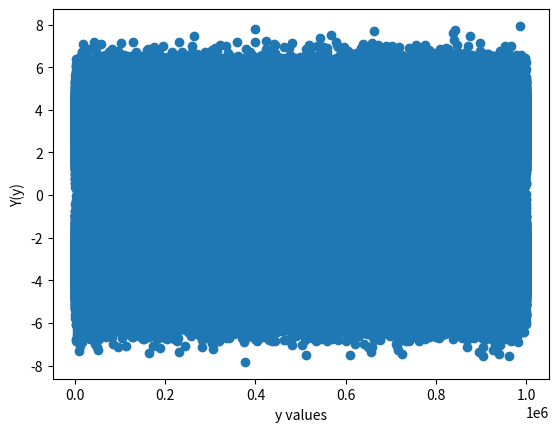

Recreate this plot in Python.
#Importing numpy, scipy, mpmath and pyplot
import numpy as np
import matplotlib.pyplot as plt

import pandas as pd 
import numpy as np
import random
X=[]
size=10**6
for i in range(size):
    X.append(random.choice([1,-1]))
X=np.array(X)                   # Equiprobable Random Numbers {1,-1}


with open(r'5_1.dat', 'w') as fp:
    for item in X:
        # write each item on a new line
        fp.write("%d\n" % item)             #5.1
#print(X)######################################################
N=np.random.normal(0, 1, size)
N=np.array(N)                   # Normal Random Numbers (0,1)

Y=pow(10,0.5)*X+N                     # 10^6 Random Numbers of Y      

##X_inverse=(1/pow(10,0.5))*(Y-N)
with open(r'5_2.dat', 'w') as fp:
    for item in Y:
        # write each item on a new line
        fp.write("%f\n" % item)           #5.2            
#######################################################
x = np.arange(0,size)#points on the x axis
plt.scatter(x,Y)
plt.xlabel("y values")
plt.ylabel('Y(y)')
plt.show()
#plt.savefig('5_3.png')
